Run: headless pygame with SDL's dummy video driver; simulated clock (each Clock.tick advances the game by its frame time, no real sleeping); random seed 0; keys injected as events and as key.get_pressed() state; no mouse input.
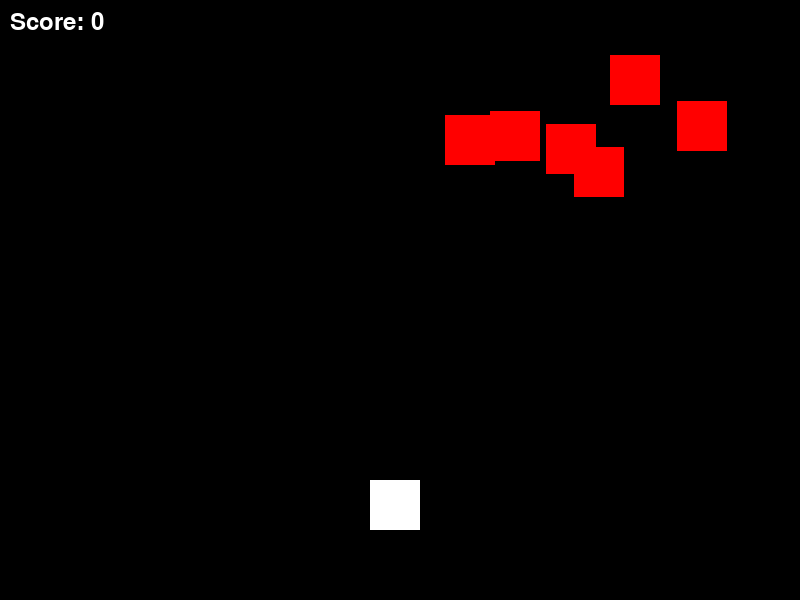
Frame 1 of 4 · flips 1–60 · no input
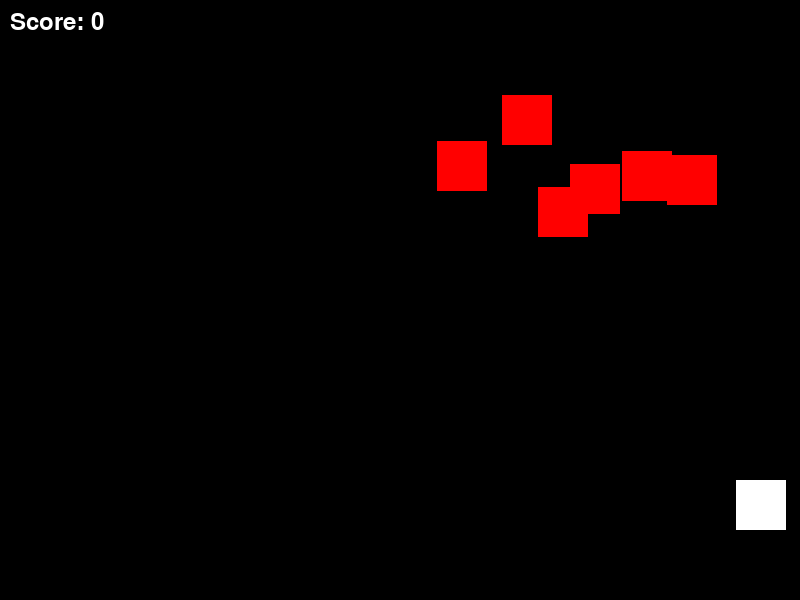
Frame 2 of 4 · flips 61–180 · tapped SPACE, RETURN · held RIGHT (→), D
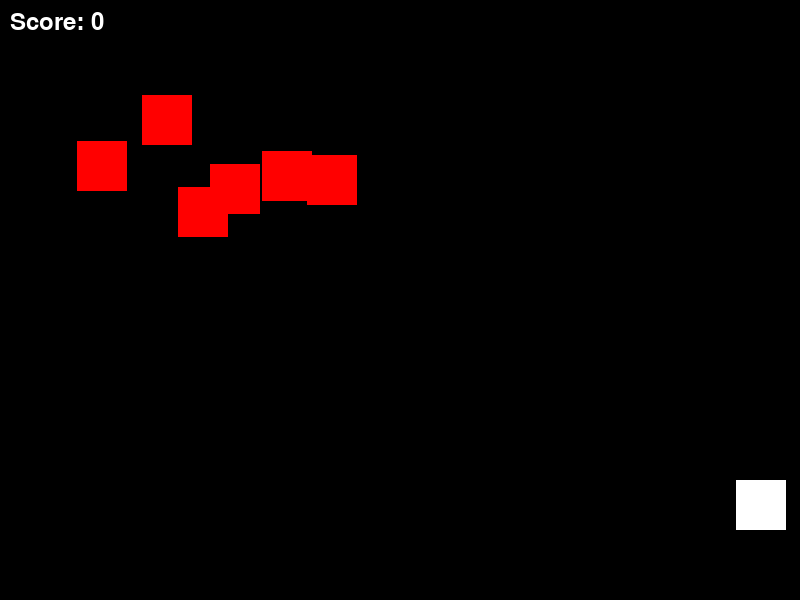
Frame 3 of 4 · flips 181–300 · held DOWN (↓), S
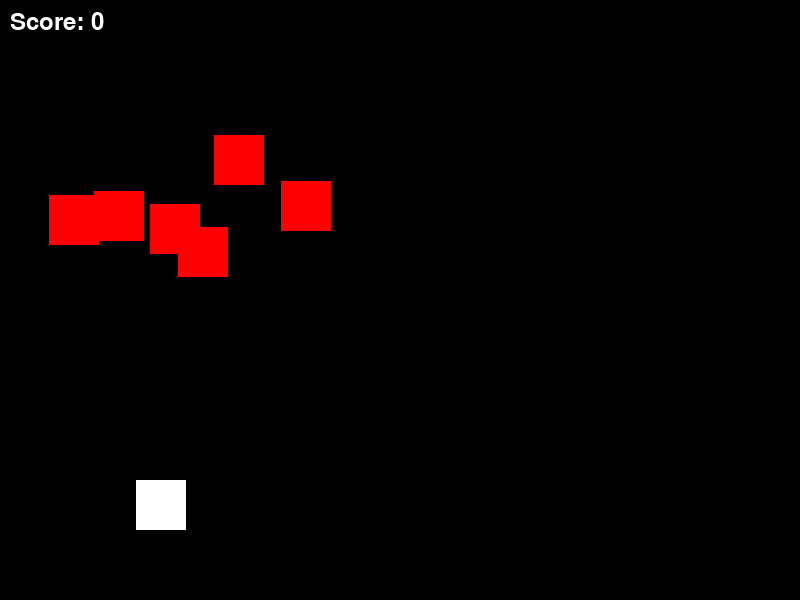
Frame 4 of 4 · flips 301–420 · held LEFT (←), A, UP (↑), W

The pygame program that drew these frames:

import pygame
import random
import math

pygame.init()

screen = pygame.display.set_mode((800, 600))
pygame.display.set_caption("Space Invaders - Simple Version")

WHITE = (255, 255, 255)
RED = (255, 0, 0)
GREEN = (0, 255, 0)

player_x = 370
player_y = 480
player_x_change = 0

enemy_x = []
enemy_y = []
enemy_x_change = []
enemy_y_change = []
num_of_enemies = 6

for i in range(num_of_enemies):
    enemy_x.append(random.randint(0, 736))
    enemy_y.append(random.randint(50, 150))
    enemy_x_change.append(3)
    enemy_y_change.append(40)

bullet_x = 0
bullet_y = 480
bullet_y_change = 10
bullet_state = "ready"

score = 0
font = pygame.font.Font(None, 36)

def is_collision(enemy_x, enemy_y, bullet_x, bullet_y):
    distance = math.sqrt((math.pow(enemy_x - bullet_x, 2)) + (math.pow(enemy_y - bullet_y, 2)))
    return distance < 27

running = True
while running:
    screen.fill((0, 0, 0))  # Black background
    for event in pygame.event.get():
        if event.type == pygame.QUIT:
            running = False
            
        if event.type == pygame.KEYDOWN:
            if event.key == pygame.K_LEFT:
                player_x_change = -5
            if event.key == pygame.K_RIGHT:
                player_x_change = 5
            if event.key == pygame.K_SPACE:
                if bullet_state == "ready":
                    bullet_x = player_x + 16
                    bullet_y = player_y
                    bullet_state = "fire"
                    
        if event.type == pygame.KEYUP:
            if event.key == pygame.K_LEFT or event.key == pygame.K_RIGHT:
                player_x_change = 0

    player_x += player_x_change
    if player_x <= 0:
        player_x = 0
    elif player_x >= 736:
        player_x = 736

    for i in range(num_of_enemies):
        enemy_x[i] += enemy_x_change[i]
        if enemy_x[i] <= 0 or enemy_x[i] >= 736:
            enemy_x_change[i] *= -1
            enemy_y[i] += enemy_y_change[i]

        collision = is_collision(enemy_x[i], enemy_y[i], bullet_x, bullet_y)
        if collision:
            bullet_y = 480
            bullet_state = "ready"
            score += 1
            enemy_x[i] = random.randint(0, 736)
            enemy_y[i] = random.randint(50, 150)
        pygame.draw.rect(screen, RED, (enemy_x[i], enemy_y[i], 50, 50))

    if bullet_state == "fire":
        pygame.draw.rect(screen, GREEN, (bullet_x, bullet_y, 10, 20))
        bullet_y -= bullet_y_change
        if bullet_y <= 0:
            bullet_y = 480
            bullet_state = "ready"

    pygame.draw.rect(screen, WHITE, (player_x, player_y, 50, 50))

    score_text = font.render(f"Score: {score}", True, WHITE)
    screen.blit(score_text, (10, 10))
    
    pygame.display.update()
